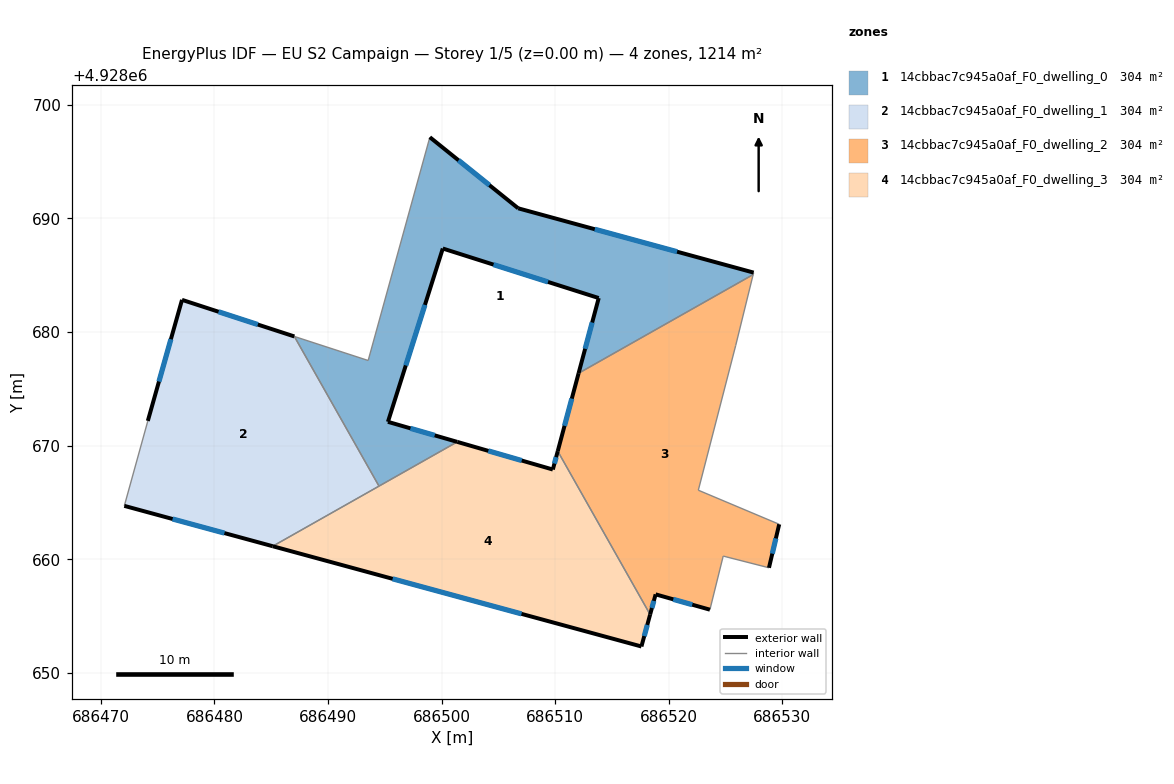
=== STOREY PLAN SPEC (per zone: floor XY polygon, exterior-wall plan segments, windows/doors) ===
zone 1: 14cbbac7c945a0af_F0_dwelling_0  (303.5 m²)
  floor: (686527.47, 4928685.24) (686527.43, 4928685.07) (686512.06, 4928676.37) (686513.83, 4928683.00) (686500.10, 4928687.36) (686495.27, 4928672.10) (686501.38, 4928670.33) (686494.49, 4928666.44) (686487.03, 4928679.61) (686493.53, 4928677.50) (686498.96, 4928697.16) (686506.74, 4928690.90)
  exterior wall: (686500.10, 4928687.36) – (686513.83, 4928683.00)  [14.4 m]
    window: (686504.57, 4928685.94) – (686509.37, 4928684.41)  [5.3 m²]
  exterior wall: (686495.27, 4928672.10) – (686500.10, 4928687.36)  [16.0 m]
    window: (686496.84, 4928677.06) – (686498.53, 4928682.39)  [5.9 m²]
  exterior wall: (686501.38, 4928670.33) – (686495.27, 4928672.10)  [6.4 m]
    window: (686499.39, 4928670.91) – (686497.26, 4928671.52)  [2.3 m²]
  exterior wall: (686506.74, 4928690.90) – (686498.96, 4928697.16)  [10.0 m]
    window: (686504.21, 4928692.93) – (686501.49, 4928695.12)  [3.7 m²]
  exterior wall: (686527.47, 4928685.24) – (686506.74, 4928690.90)  [21.5 m]
    window: (686520.73, 4928687.08) – (686513.49, 4928689.06)  [7.9 m²]
  exterior wall: (686513.83, 4928683.00) – (686512.06, 4928676.37)  [6.9 m]
    window: (686513.26, 4928680.84) – (686512.64, 4928678.53)  [2.5 m²]
  interior walls: 6
zone 2: 14cbbac7c945a0af_F0_dwelling_1  (303.5 m²)
  floor: (686487.03, 4928679.61) (686494.49, 4928666.44) (686485.13, 4928661.14) (686472.06, 4928664.70) (686474.13, 4928672.18) (686477.14, 4928682.84)
  exterior wall: (686477.14, 4928682.84) – (686474.13, 4928672.18)  [11.1 m]
    window: (686476.17, 4928679.37) – (686475.11, 4928675.64)  [4.1 m²]
  exterior wall: (686487.04, 4928679.61) – (686477.14, 4928682.84)  [10.4 m]
    window: (686483.82, 4928680.66) – (686480.36, 4928681.79)  [3.8 m²]
  exterior wall: (686472.06, 4928664.70) – (686485.13, 4928661.14)  [13.5 m]
    window: (686476.31, 4928663.54) – (686480.88, 4928662.30)  [5.0 m²]
  interior walls: 3
zone 3: 14cbbac7c945a0af_F0_dwelling_2  (303.5 m²)
  floor: (686527.43, 4928685.07) (686525.89, 4928678.82) (686522.60, 4928666.08) (686529.72, 4928663.08) (686528.82, 4928659.25) (686524.79, 4928660.28) (686523.62, 4928655.56) (686518.84, 4928656.91) (686518.36, 4928655.13) (686510.22, 4928669.51) (686512.06, 4928676.37)
  exterior wall: (686518.84, 4928656.91) – (686523.62, 4928655.56)  [5.0 m]
    window: (686520.40, 4928656.47) – (686522.07, 4928656.00)  [1.8 m²]
  exterior wall: (686518.36, 4928655.13) – (686518.84, 4928656.91)  [1.8 m]
    window: (686518.52, 4928655.71) – (686518.69, 4928656.33)  [0.7 m²]
  exterior wall: (686512.06, 4928676.37) – (686510.22, 4928669.51)  [7.1 m]
    window: (686511.46, 4928674.14) – (686510.82, 4928671.74)  [2.6 m²]
  exterior wall: (686528.82, 4928659.25) – (686529.72, 4928663.08)  [3.9 m]
    window: (686529.12, 4928660.49) – (686529.43, 4928661.83)  [1.4 m²]
  interior walls: 7
zone 4: 14cbbac7c945a0af_F0_dwelling_3  (303.5 m²)
  floor: (686510.22, 4928669.51) (686518.36, 4928655.13) (686517.59, 4928652.32) (686485.13, 4928661.14) (686501.38, 4928670.33) (686509.79, 4928667.90)
  exterior wall: (686509.79, 4928667.90) – (686501.38, 4928670.33)  [8.8 m]
    window: (686507.06, 4928668.69) – (686504.11, 4928669.54)  [3.2 m²]
  exterior wall: (686510.22, 4928669.51) – (686509.79, 4928667.90)  [1.7 m]
    window: (686510.08, 4928668.99) – (686509.93, 4928668.42)  [0.6 m²]
  exterior wall: (686517.59, 4928652.32) – (686518.36, 4928655.13)  [2.9 m]
    window: (686517.84, 4928653.23) – (686518.11, 4928654.21)  [1.1 m²]
  exterior wall: (686485.13, 4928661.14) – (686517.59, 4928652.32)  [33.6 m]
    window: (686495.69, 4928658.27) – (686507.04, 4928655.19)  [12.3 m²]
  interior walls: 3

=== DERIVED (storey summary) ===
Building: EU S2 Campaign
Storey: 1 of 5  (floor level z = 0.00 m)
Storey gross floor area: 1214.1 m²
Zones on this storey: 4
  - 14cbbac7c945a0af_F0_dwelling_0: floor 303.5 m²; exterior wall 75.1 m (225.3 m²); 6 window(s) 27.5 m²; WWR 12.2%
  - 14cbbac7c945a0af_F0_dwelling_1: floor 303.5 m²; exterior wall 35.0 m (105.1 m²); 3 window(s) 12.8 m²; WWR 12.2%
  - 14cbbac7c945a0af_F0_dwelling_2: floor 303.5 m²; exterior wall 17.8 m (53.5 m²); 4 window(s) 6.5 m²; WWR 12.2%
  - 14cbbac7c945a0af_F0_dwelling_3: floor 303.5 m²; exterior wall 47.0 m (141.0 m²); 4 window(s) 17.2 m²; WWR 12.2%
Zone adjacency (shared interzone walls):
  - 14cbbac7c945a0af_F0_dwelling_0 ↔ 14cbbac7c945a0af_F0_dwelling_1
  - 14cbbac7c945a0af_F0_dwelling_0 ↔ 14cbbac7c945a0af_F0_dwelling_2
  - 14cbbac7c945a0af_F0_dwelling_0 ↔ 14cbbac7c945a0af_F0_dwelling_3
  - 14cbbac7c945a0af_F0_dwelling_1 ↔ 14cbbac7c945a0af_F0_dwelling_3
  - 14cbbac7c945a0af_F0_dwelling_2 ↔ 14cbbac7c945a0af_F0_dwelling_3